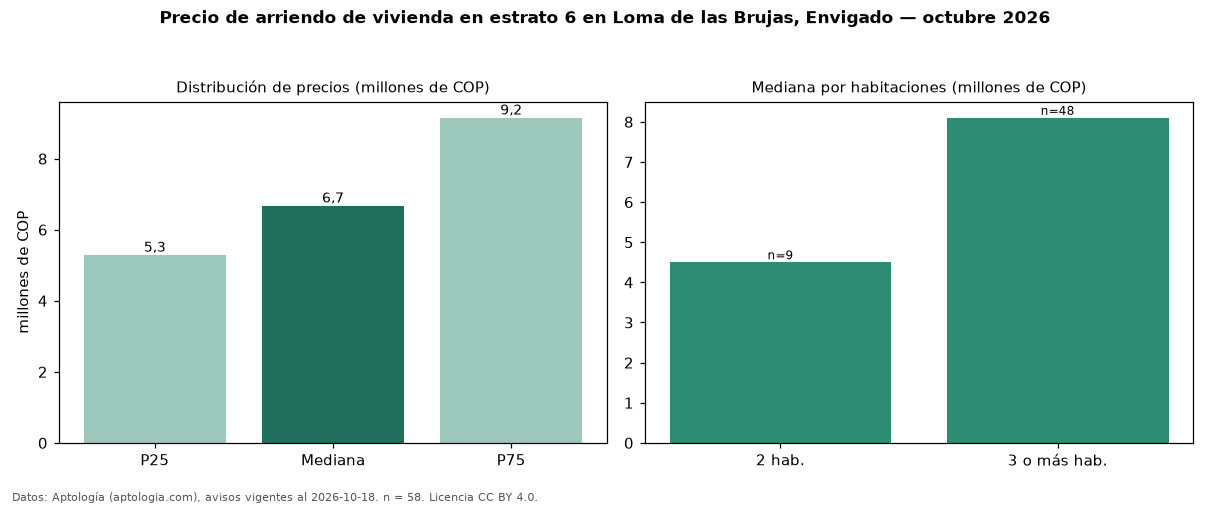

Source data for this figure (header and first rows):
seccion, metrica, valor, moneda, n
precio, p25, 5287500, COP, 58
precio, mediana, 6674500, COP, 58
precio, p75, 9150000, COP, 58
precio, minimo, 3500000, COP, 58
precio, maximo, 25000000, COP, 58
m2, mediana_precio_m2, 50633, COP, 57
m2, area_mediana_m2, 135.0, m2, 57
banos, mediana_banos, 4.0, , 
parqueadero, pct_con_parqueadero, 100.0, %, 58
estrato, estrato_mas_frecuente, 6, , 58
habitaciones, 2, 4500000, COP, 9
habitaciones, 3+, 8100000, COP, 48
fuente, fecha_datos, 2026-10-18, , 
fuente, atribucion, https://www.aptologia.com/arriendo/envig…, , 
fuente, licencia, CC BY 4.0, , 
